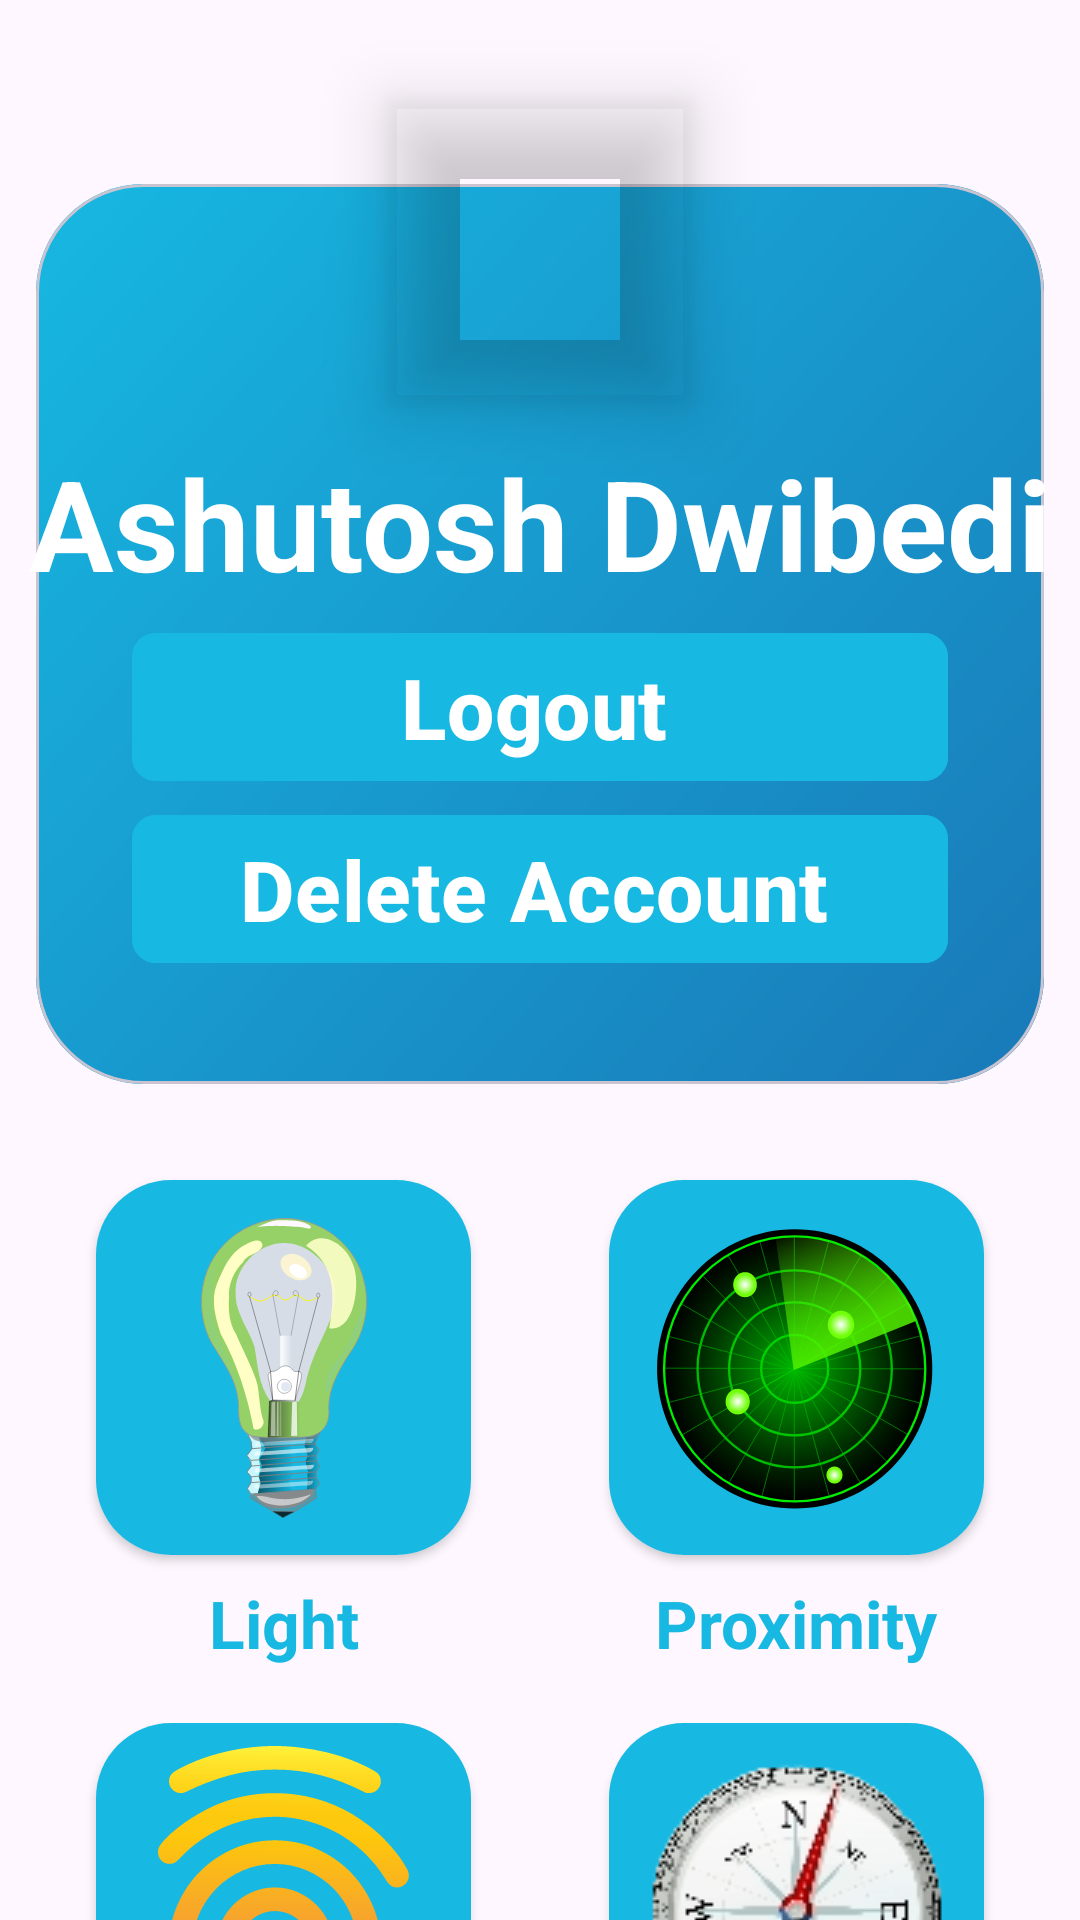

Produce the Android XML layout that renders to this screen, including the resource entries it uses.
<!-- AndroidManifest.xml: application theme Theme.SensorTester -->
<!-- res/layout/activity_home_page.xml -->
<?xml version="1.0" encoding="utf-8"?>
<androidx.constraintlayout.widget.ConstraintLayout xmlns:android="http://schemas.android.com/apk/res/android"
    xmlns:tools="http://schemas.android.com/tools"
    android:layout_width="match_parent"
    android:layout_height="match_parent"
    xmlns:app="http://schemas.android.com/apk/res-auto"
    tools:context=".HomePage">

    <com.google.android.material.card.MaterialCardView
        android:layout_width="match_parent"
        android:layout_height="300dp"
        android:layout_marginStart="12dp"
        android:layout_marginEnd="12dp"
        android:elevation="12dp"
        app:cardCornerRadius="36dp"
        android:id="@+id/home_cardView_1"
        app:layout_constraintBottom_toBottomOf="parent"
        app:layout_constraintEnd_toEndOf="parent"
        app:layout_constraintStart_toStartOf="parent"
        app:layout_constraintTop_toTopOf="parent"
        app:layout_constraintVertical_bias="0.18">

        <androidx.constraintlayout.widget.ConstraintLayout
            android:layout_width="match_parent"
            android:layout_height="match_parent"
            android:background="@drawable/gradient_background">

            <com.google.android.material.button.MaterialButton
                style="@style/Widget.Material3.Button.TextButton.Icon"
                android:layout_width="match_parent"
                android:layout_height="wrap_content"
                android:backgroundTint="@color/Mutated_color_1"
                android:text="@string/logout"
                android:textColor="@color/white"
                android:textSize="28sp"
                app:cornerRadius="8dp"
                android:textStyle="bold"
                app:icon="@drawable/baseline_logout_24"
                app:iconTint="@color/white"
                app:layout_constraintBottom_toBottomOf="parent"
                app:layout_constraintEnd_toEndOf="parent"
                app:layout_constraintStart_toStartOf="parent"
                app:layout_constraintTop_toTopOf="parent"
                app:layout_constraintVertical_bias="0.6"
                android:layout_marginStart="32dp"
                android:layout_marginEnd="32dp"
                android:id="@+id/logout_button"/>

            <com.google.android.material.button.MaterialButton
                style="@style/Widget.Material3.Button.TextButton.Icon"
                android:layout_width="match_parent"
                android:layout_height="wrap_content"
                android:backgroundTint="@color/Mutated_color_1"
                android:text="@string/delete_account"
                android:textStyle="bold"
                android:textColor="@color/white"
                android:textSize="28sp"
                app:cornerRadius="8dp"
                app:icon="@drawable/baseline_delete_24"
                app:iconTint="@color/white"
                app:layout_constraintBottom_toBottomOf="parent"
                app:layout_constraintEnd_toEndOf="parent"
                app:layout_constraintStart_toStartOf="parent"
                app:layout_constraintTop_toTopOf="parent"
                app:layout_constraintVertical_bias="0.85"
                android:layout_marginStart="32dp"
                android:layout_marginEnd="32dp"
                android:id="@+id/delete_button"/>

        </androidx.constraintlayout.widget.ConstraintLayout>

    </com.google.android.material.card.MaterialCardView>

    <com.google.android.material.imageview.ShapeableImageView
        android:id="@+id/home_ShapeableImageView"
        android:layout_width="100dp"
        android:layout_height="100dp"
        android:layout_margin="10dp"
        android:src="@drawable/blank_contact_photo"
        android:elevation="14dp"
        app:layout_constraintBottom_toBottomOf="@+id/home_cardView_1"
        app:layout_constraintEnd_toEndOf="parent"
        app:layout_constraintStart_toStartOf="parent"
        app:layout_constraintTop_toTopOf="parent"
        app:layout_constraintVertical_bias="0.1"
        app:shapeAppearanceOverlay="@style/circleImageView"
        app:strokeColor="@color/black" />

    <com.google.android.material.textview.MaterialTextView
        android:layout_width="wrap_content"
        android:layout_height="wrap_content"
        android:text="@string/ashutosh"
        android:textStyle="bold"
        android:textColor="@color/white"
        android:textSize="42sp"
        android:layout_marginTop="12dp"
        android:id="@+id/username_home_page"
        app:layout_constraintTop_toBottomOf="@+id/home_ShapeableImageView"
        app:layout_constraintStart_toStartOf="@id/home_ShapeableImageView"
        app:layout_constraintEnd_toEndOf="@id/home_ShapeableImageView"/>

    <androidx.cardview.widget.CardView
        android:layout_width="125dp"
        android:layout_height="125dp"
        android:elevation="12dp"
        app:cardCornerRadius="25dp"
        android:id="@+id/light_cardView"
        android:layout_margin="32dp"
        app:layout_constraintStart_toStartOf="parent"
        app:layout_constraintTop_toBottomOf="@+id/home_cardView_1">

        <androidx.constraintlayout.widget.ConstraintLayout
            android:layout_width="match_parent"
            android:layout_height="match_parent"
            android:background="@color/Mutated_color_1">

            <androidx.appcompat.widget.AppCompatImageButton
                android:layout_width="match_parent"
                android:layout_height="match_parent"
                android:src="@drawable/light_sensor_logo"
                android:background="@null"
                android:id="@+id/light_sensor"/>

        </androidx.constraintlayout.widget.ConstraintLayout>

    </androidx.cardview.widget.CardView>

    <androidx.cardview.widget.CardView
        android:layout_width="125dp"
        android:layout_height="125dp"
        android:elevation="12dp"
        android:id="@+id/proximity_cardView"
        app:cardCornerRadius="25dp"
        android:layout_margin="32dp"
        app:layout_constraintEnd_toEndOf="parent"
        app:layout_constraintTop_toBottomOf="@+id/home_cardView_1">

        <androidx.constraintlayout.widget.ConstraintLayout
            android:layout_width="match_parent"
            android:layout_height="match_parent"
            android:background="@color/Mutated_color_1">

            <androidx.appcompat.widget.AppCompatImageButton
                android:layout_width="match_parent"
                android:layout_height="match_parent"
                android:src="@drawable/proximity_sensor_logo"
                android:background="@null"
                android:id="@+id/proximity_sensor"/>

        </androidx.constraintlayout.widget.ConstraintLayout>

    </androidx.cardview.widget.CardView>

    <androidx.cardview.widget.CardView
        android:layout_width="125dp"
        android:layout_height="125dp"
        android:elevation="12dp"
        app:cardCornerRadius="25dp"
        android:id="@+id/fingerprint_cardView"
        android:layout_marginStart="32dp"
        android:layout_marginTop="56dp"
        app:layout_constraintStart_toStartOf="parent"
        app:layout_constraintTop_toBottomOf="@+id/light_cardView">

        <androidx.constraintlayout.widget.ConstraintLayout
            android:layout_width="match_parent"
            android:layout_height="match_parent"
            android:background="@color/Mutated_color_1">

            <androidx.appcompat.widget.AppCompatImageButton
                android:layout_width="match_parent"
                android:layout_height="match_parent"
                android:src="@drawable/biometric_fingerprint"
                android:background="@null"
                android:id="@+id/fingerprint_sensor"/>

        </androidx.constraintlayout.widget.ConstraintLayout>

    </androidx.cardview.widget.CardView>

    <androidx.cardview.widget.CardView
        android:layout_width="125dp"
        android:layout_height="125dp"
        android:elevation="12dp"
        app:cardCornerRadius="25dp"
        android:id="@+id/gyro_cardView"
        android:layout_marginEnd="32dp"
        android:layout_marginTop="56dp"
        app:layout_constraintEnd_toEndOf="parent"
        app:layout_constraintTop_toBottomOf="@+id/proximity_cardView">

        <androidx.constraintlayout.widget.ConstraintLayout
            android:layout_width="match_parent"
            android:layout_height="match_parent"
            android:background="@color/Mutated_color_1">

            <androidx.appcompat.widget.AppCompatImageButton
                android:layout_width="match_parent"
                android:layout_height="match_parent"
                android:src="@drawable/gyro_sensor_logo_ss_small_transparent"
                android:background="@null"
                android:id="@+id/gyro_sensor"/>

        </androidx.constraintlayout.widget.ConstraintLayout>

    </androidx.cardview.widget.CardView>

    <com.google.android.material.textview.MaterialTextView
        android:layout_width="wrap_content"
        android:layout_height="wrap_content"
        android:textStyle="bold"
        android:text="@string/light_sensor"
        android:textColor="@color/Mutated_color_1"
        android:textSize="22sp"
        app:layout_constraintTop_toBottomOf="@+id/light_cardView"
        app:layout_constraintStart_toStartOf="@+id/light_cardView"
        app:layout_constraintEnd_toEndOf="@id/light_cardView"
        android:layout_marginTop="8dp"/>

    <com.google.android.material.textview.MaterialTextView
        android:layout_width="wrap_content"
        android:layout_height="wrap_content"
        android:textStyle="bold"
        android:text="@string/proximity_sensor"
        android:textColor="@color/Mutated_color_1"
        android:textSize="22sp"
        app:layout_constraintTop_toBottomOf="@+id/proximity_cardView"
        app:layout_constraintStart_toStartOf="@+id/proximity_cardView"
        app:layout_constraintEnd_toEndOf="@id/proximity_cardView"
        android:layout_marginTop="8dp"/>

    <com.google.android.material.textview.MaterialTextView
        android:layout_width="wrap_content"
        android:layout_height="wrap_content"
        android:textStyle="bold"
        android:text="@string/fingerprint_sensor"
        android:textColor="@color/Mutated_color_1"
        android:textSize="22sp"
        app:layout_constraintTop_toBottomOf="@+id/fingerprint_cardView"
        app:layout_constraintStart_toStartOf="@+id/fingerprint_cardView"
        app:layout_constraintEnd_toEndOf="@id/fingerprint_cardView"
        android:layout_marginTop="8dp"/>

    <com.google.android.material.textview.MaterialTextView
        android:layout_width="wrap_content"
        android:layout_height="wrap_content"
        android:textStyle="bold"
        android:text="@string/gyroscope_sensor"
        android:textColor="@color/Mutated_color_1"
        android:textSize="22sp"
        app:layout_constraintTop_toBottomOf="@+id/gyro_cardView"
        app:layout_constraintStart_toStartOf="@+id/gyro_cardView"
        app:layout_constraintEnd_toEndOf="@id/gyro_cardView"
        android:layout_marginTop="8dp"/>
    


</androidx.constraintlayout.widget.ConstraintLayout>
<!-- resources referenced by this layout -->
<resources>
  <color name="Mutated_color_1">#17b8e2</color>
  <color name="black">#FF000000</color>
  <color name="white">#FFFFFFFF</color>
  <!-- drawable biometric_fingerprint: vector/xml drawable (drawable, 4731 chars, omitted) -->
  <!-- drawable gradient_background (drawable) -->
  <?xml version="1.0" encoding="utf-8"?>
  <shape xmlns:android="http://schemas.android.com/apk/res/android">
  
      <gradient
          android:endColor="@color/Mutated_color_1"
          android:startColor="@color/Mutated_color_2"
          android:angle="135"/>
  
  </shape>
  <!-- drawable gyro_sensor_logo_ss_small_transparent: png bitmap (drawable, 16490 bytes) -->
  <!-- drawable light_sensor_logo: vector/xml drawable (drawable, 14311 chars, omitted) -->
  <!-- drawable proximity_sensor_logo: vector/xml drawable (drawable, 7545 chars, omitted) -->
  <string name="ashutosh">Ashutosh Dwibedi</string>
  <string name="delete_account">Delete Account</string>
  <string name="fingerprint_sensor">Fingerprint</string>
  <string name="gyroscope_sensor">Gyro</string>
  <string name="light_sensor">Light</string>
  <string name="logout">Logout</string>
  <string name="proximity_sensor">Proximity</string>
  <style name="Theme.SensorTester" parent="Base.Theme.SensorTester" />
  <color name="Mutated_color_2">#1979B8</color>
  <style name="Base.Theme.SensorTester" parent="Theme.Material3.DayNight.NoActionBar">
          
          <item name="android:forceDarkAllowed" tools:targetApi="q">false</item>
          
      </style>
</resources>
